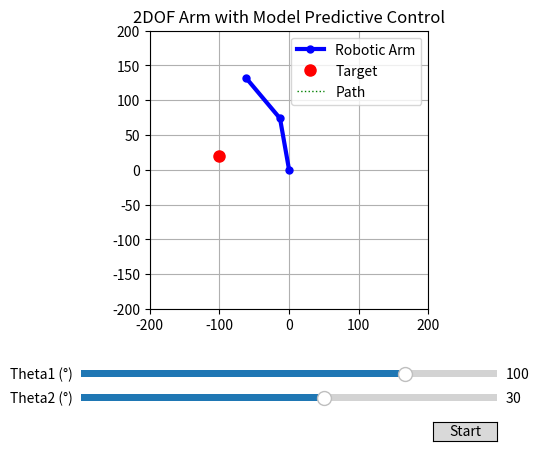

Source code (Python):
import numpy as np
import math
import sys
import matplotlib.pyplot as plt
from matplotlib.widgets import Slider, Button

# ===================================================================
# --- 1. System Parameters ---
# ===================================================================

# --- Arm Link Lengths ---
L1 = 75.0
L2 = 75.0

# --- Target in Task Space ---
target_x, target_y = -100.0, 20.0
goal = (target_x, target_y)

# --- Initial State in Joint Space ---
theta1 = np.radians(100)
theta2 = np.radians(30)

# --- MPC Controller Parameters (<<< NEW >>>) ---
# H: How many steps to look ahead into the future.
PLANNING_HORIZON = 15
# N: Number of random action sequences to evaluate at each time step.
NUM_SEQUENCES = 100
# The higher H and N are, the smarter the planner, but the slower the computation.

# --- General Parameters ---
goal_threshold = 2.0  # How close is "close enough"

# ===================================================================
# --- 2. System Model and Cost Function ---
# ===================================================================

def forward_kinematics(t1, t2):
    """ The 'M' in MPC: The Model. Predicts end-effector position. """
    x = L1 * np.cos(t1) + L2 * np.cos(t1 + t2)
    y = L1 * np.sin(t1) + L2 * np.sin(t1 + t2)
    return (x, y)

def distance_from_goal(t1, t2):
    """ Helper function to calculate cost. """
    x, y = forward_kinematics(t1, t2)
    return np.sqrt((x - goal[0])**2 + (y - goal[1])**2)

# ===================================================================
# --- 3. The MPC Optimizer (<<< THE NEW BRAIN >>>) ---
# ===================================================================

def mpc_optimizer(current_state):
    """
    Finds the best action by planning over a short horizon.
    This is the core of the MPC.
    """
    t1_current, t2_current = current_state
    best_sequence = None
    min_cost = float('inf')

    # Define the magnitude of actions to try, adapted to distance
    dist_val = distance_from_goal(t1_current, t2_current) / 100000.0
    control_step = np.clip(dist_val, 0.005, 0.05)
    possible_moves = [-control_step, 0, control_step]

    # 1. Generate and evaluate N random sequences
    for _ in range(NUM_SEQUENCES):
        # Generate one random sequence of H actions
        random_sequence = []
        for _ in range(PLANNING_HORIZON):
            # Each action is a random move for each joint
            d_t1 = np.random.choice(possible_moves)
            d_t2 = np.random.choice(possible_moves)
            random_sequence.append(np.array([d_t1, d_t2]))

        # 2. Simulate this sequence to calculate its total cost
        sim_state = np.array(current_state)
        total_cost = 0
        for action in random_sequence:
            # Apply action to get next simulated state
            sim_state += action
            # The cost is the distance to the goal at that future step
            total_cost += distance_from_goal(sim_state[0], sim_state[1])

        # 3. Keep track of the best sequence found so far
        if total_cost < min_cost:
            min_cost = total_cost
            best_sequence = random_sequence

    # 4. Return only the FIRST action of the best sequence
    return best_sequence[0] if best_sequence else np.array([0, 0])


# ===================================================================
# --- 4. VISUALIZATION SETUP (Mostly Unchanged) ---
# ===================================================================

fig, ax = plt.subplots()
plt.subplots_adjust(left=0.25, bottom=0.3)
arm_line, = plt.plot([], [], 'b-o', linewidth=3, markersize=5, label='Robotic Arm')
target_dot, = ax.plot(target_x, target_y, 'ro', markersize=8, label='Target')
end_effector_path, = plt.plot([], [], 'g:', linewidth=1, label='Path')
path_history = []

ax.set_xlim(-200, 200)
ax.set_ylim(-200, 200)
ax.set_aspect('equal')
ax.grid(True)
ax.set_title("2DOF Arm with Model Predictive Control")
ax.legend()

ax_theta1 = plt.axes([0.25, 0.15, 0.65, 0.03])
ax_theta2 = plt.axes([0.25, 0.1, 0.65, 0.03])
slider1 = Slider(ax_theta1, 'Theta1 (°)', -180, 180, valinit=np.degrees(theta1))
slider2 = Slider(ax_theta2, 'Theta2 (°)', -180, 180, valinit=np.degrees(theta2))

# ===================================================================
# --- 5. Main Control Loop (Now an MPC Loop) ---
# ===================================================================

def update_plot():
    """This function is now ONLY for drawing, not for calculation."""
    x0, y0 = 0, 0
    x1 = L1 * np.cos(theta1)
    y1 = L1 * np.sin(theta1)
    x2, y2 = forward_kinematics(theta1, theta2)
    arm_line.set_data([x0, x1, x2], [y0, y1, y2])
    
    path_history.append((x2, y2))
    path_x, path_y = zip(*path_history)
    end_effector_path.set_data(path_x, path_y)
    
    slider1.set_val(np.degrees(theta1))
    slider2.set_val(np.degrees(theta2))
    fig.canvas.draw_idle()

def mpc_control_step(event):
    """ The main MPC loop: sense, plan, act. """
    global theta1, theta2

    # --- SENSE ---
    current_state = (theta1, theta2)
    current_dist = distance_from_goal(current_state[0], current_state[1])
    print(f"Distance to Goal: {current_dist:.2f}")

    if current_dist < goal_threshold:
        print("Goal Reached!")
        timer.stop()
        return

    # --- PREDICT & OPTIMIZE ---
    # Call the MPC planner to get the single best action for this instant
    best_first_action = mpc_optimizer(current_state)
    dtheta1, dtheta2 = best_first_action
    
    # --- ACT ---
    # Apply only that first action
    theta1 += dtheta1
    theta2 += dtheta2
    
    # Redraw the plot with the new state
    update_plot()

# --- Setup and start the animation timer ---
timer = fig.canvas.new_timer(interval=50)
timer.add_callback(mpc_control_step, None)

ax_start = plt.axes([0.8, 0.025, 0.1, 0.04])
btn_start = Button(ax_start, 'Start')
btn_start.on_clicked(lambda event: timer.start())

# --- Initial draw ---
update_plot()
plt.show()
